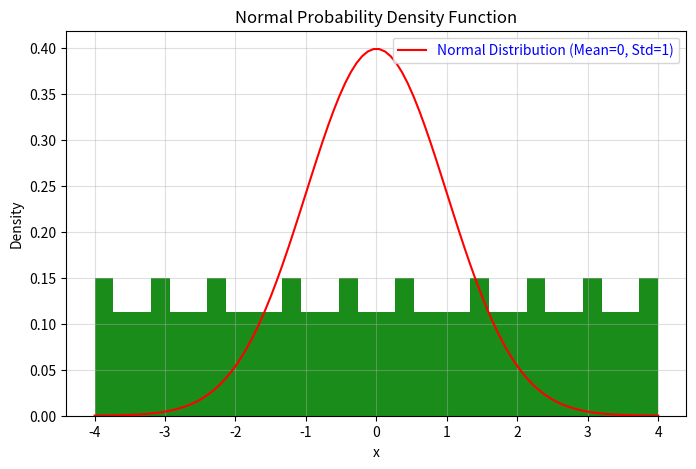

Write the Python code that produced this figure.
import numpy as np
from scipy.stats import norm
import matplotlib.pyplot as plt

# Define the mean and standard deviation
mean = 0
std_dev = 1

# Generate a range of x values
x = np.linspace(-4, 4, 100)

# Calculate the PDF
pdf_values = norm.pdf(x, loc=mean, scale=std_dev)

# Plot the PDF
plt.figure(figsize=(8, 5))
plt.plot(x, pdf_values, color='red', label="Normal Distribution (Mean=0, Std=1)")
plt.title("Normal Probability Density Function")
plt.xlabel("x")
plt.ylabel("Density")

legend = plt.legend()
for text in legend.get_texts():
    text.set_color("blue")  # Set the color of the labels in the legend to red

plt.grid(alpha=0.4)
plt.hist(x, bins=30, density=True, alpha=0.9, color='green', label="Histogram of Samples")
plt.show()